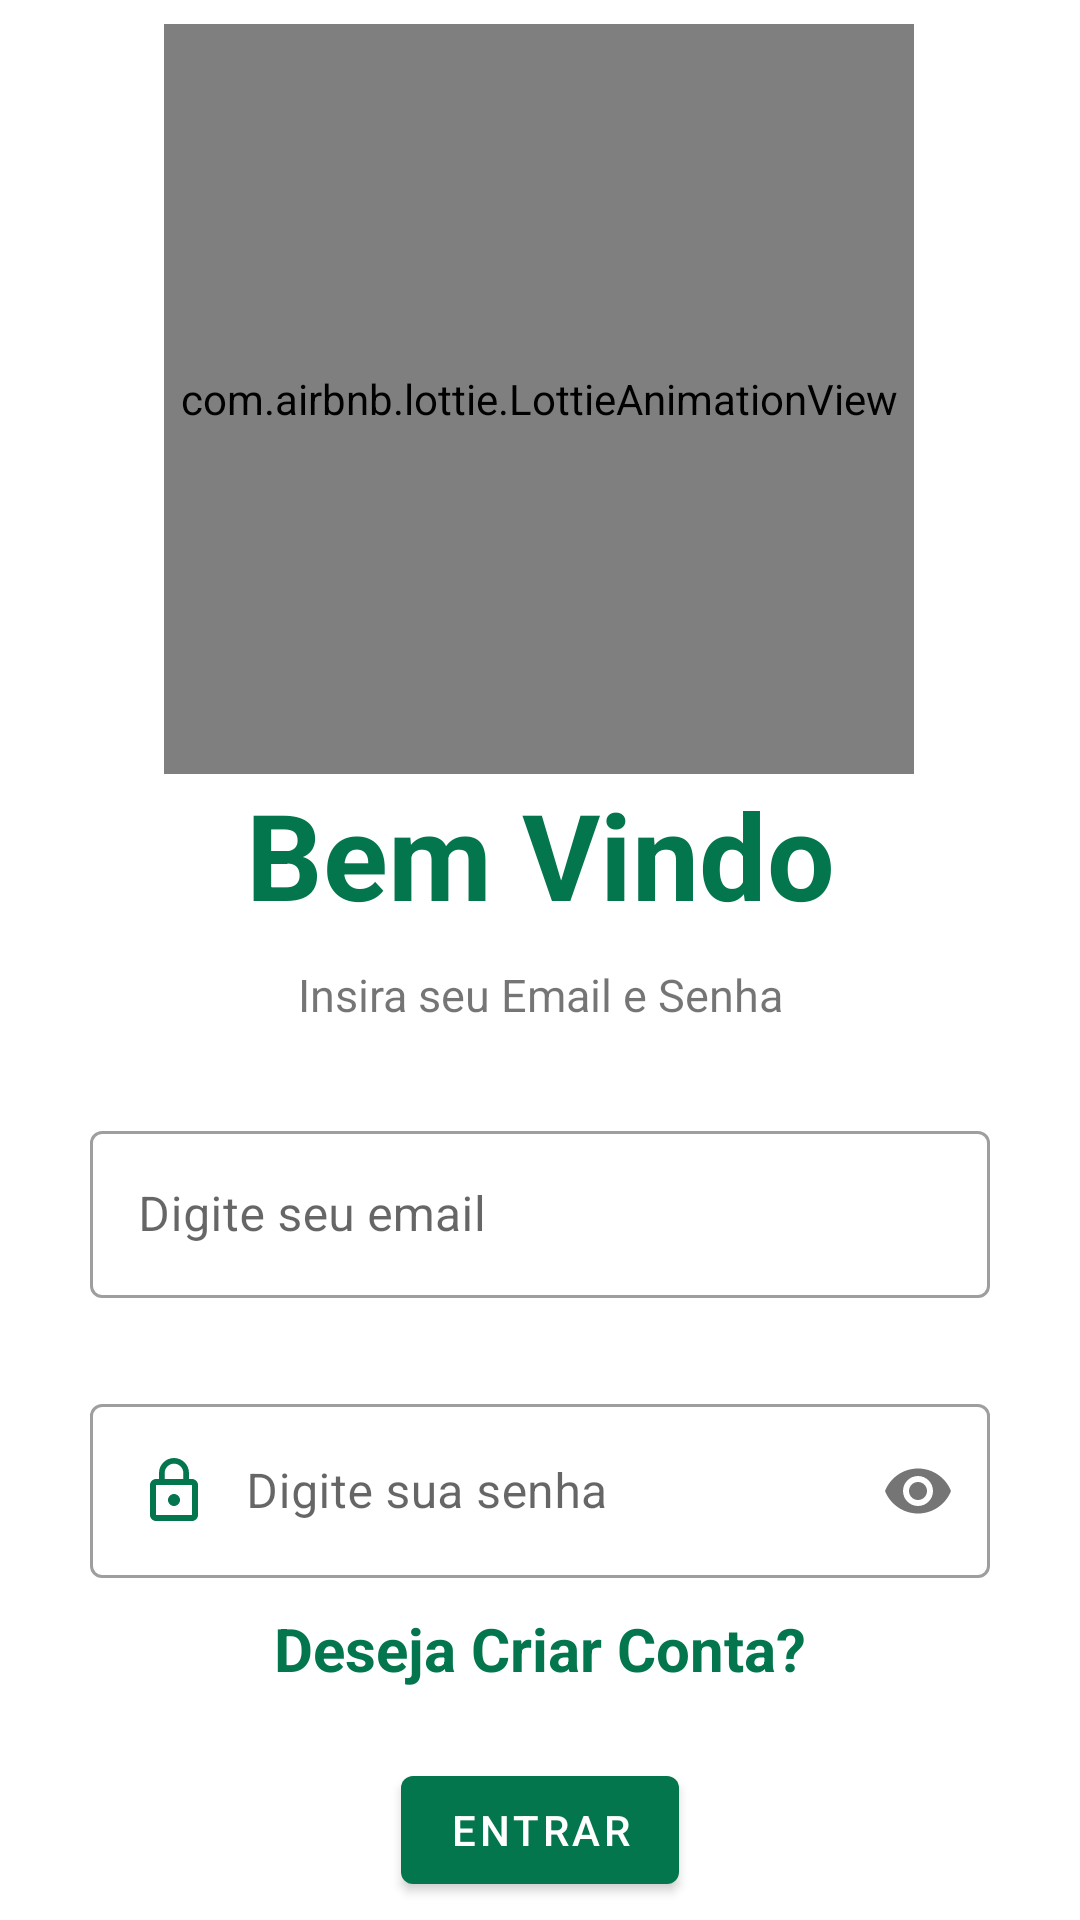

Layout XML and referenced resources for this Android screen:
<!-- AndroidManifest.xml: application theme Theme.SportGo -->
<!-- res/layout/layout_fragment_login.xml -->
<?xml version="1.0" encoding="utf-8"?>
<ScrollView xmlns:android="http://schemas.android.com/apk/res/android"
    android:layout_width="match_parent"
    android:layout_height="match_parent"
    xmlns:app="http://schemas.android.com/apk/res-auto"
    xmlns:android.support.design="http://schemas.android.com/tools">

    <androidx.constraintlayout.widget.ConstraintLayout
        android:layout_width="match_parent"
        android:layout_height="match_parent"
        app:layout_constraintBottom_toBottomOf="parent"
        app:layout_constraintEnd_toEndOf="parent"
        app:layout_constraintStart_toStartOf="parent"
        app:layout_constraintTop_toTopOf="parent">

        <com.airbnb.lottie.LottieAnimationView
            android:id="@+id/animationLogin"
            android:layout_width="250dp"
            android:layout_height="250dp"
            android:layout_marginTop="8dp"
            app:layout_constraintEnd_toEndOf="parent"
            app:layout_constraintHorizontal_bias="0.496"
            app:layout_constraintStart_toStartOf="parent"
            app:layout_constraintTop_toTopOf="parent"
            app:lottie_autoPlay="true"
            app:lottie_loop="true"
            app:lottie_rawRes="@raw/loginbike" />

        <TextView
            android:id="@+id/txtLogin"
            android:layout_width="wrap_content"
            android:layout_height="wrap_content"
            android:text="@string/titulo_login"
            android:textColor="@color/colorPrimary"
            android:textSize="40sp"
            android:textStyle="bold"
            app:layout_constraintEnd_toEndOf="parent"
            app:layout_constraintStart_toStartOf="parent"
            app:layout_constraintTop_toBottomOf="@+id/animationLogin" />

        <TextView
            android:id="@+id/txtDescLogin"
            android:layout_width="wrap_content"
            android:layout_height="wrap_content"
            android:layout_marginTop="10dp"
            android:text="@string/descricao_login"
            android:textSize="15sp"
            app:layout_constraintEnd_toEndOf="@+id/txtLogin"
            app:layout_constraintStart_toStartOf="@+id/txtLogin"
            app:layout_constraintTop_toBottomOf="@+id/txtLogin" />

        <com.google.android.material.textfield.TextInputLayout
            android:id="@+id/emailLayout"
            style="@style/Widget.MaterialComponents.TextInputLayout.OutlinedBox"
            android:layout_width="match_parent"
            android:layout_height="wrap_content"
            android:layout_marginStart="30dp"
            android:layout_marginTop="30dp"
            android:layout_marginEnd="30dp"
            app:layout_constraintEnd_toEndOf="parent"
            app:layout_constraintStart_toStartOf="parent"
            app:layout_constraintTop_toBottomOf="@+id/txtDescLogin">

            <com.google.android.material.textfield.TextInputEditText
                android:id="@+id/emailfieldtext"
                android:layout_width="match_parent"
                android:layout_height="wrap_content"
                android:autofillHints="@string/emaillogin"
                android:drawableStart="@drawable/ic_email"
                android:drawablePadding="12dp"
                android:hint="@string/emaillogin"
                android:inputType="textEmailAddress"
                app:layout_constraintTop_toBottomOf="@+id/txtDescLogin" />
        </com.google.android.material.textfield.TextInputLayout>

        <com.google.android.material.textfield.TextInputLayout
            android:id="@+id/passwordLayout"
            style="@style/Widget.MaterialComponents.TextInputLayout.OutlinedBox"
            android:layout_width="match_parent"
            android:layout_height="wrap_content"
            android:layout_marginStart="30dp"
            android:layout_marginTop="30dp"
            android:layout_marginEnd="30dp"
            android:hint="@string/senhalogin"
            android.support.design:hintAnimationEnabled="true"
            android.support.design:hintEnabled="true"
            android.support.design:layout_marginTop="16dp"
            app:layout_constraintEnd_toEndOf="parent"
            app:layout_constraintStart_toStartOf="parent"
            app:layout_constraintTop_toBottomOf="@+id/emailLayout"
            app:passwordToggleEnabled="true">

            <com.google.android.material.textfield.TextInputEditText
                android:id="@+id/passwordfield"
                android:layout_width="match_parent"
                android:layout_height="wrap_content"
                android:drawableStart="@drawable/ic_lock"
                android:drawablePadding="12dp"
                android:ems="10"
                android:inputType="textPassword" />
        </com.google.android.material.textfield.TextInputLayout>

        <TextView
            android:id="@+id/criarConta"
            android:layout_width="wrap_content"
            android:layout_height="30dp"
            android:layout_below="@+id/passwordLayout"
            android:layout_marginTop="10dp"
            android:backgroundTint="@color/white"
            android:text="@string/deseja_criar_conta"
            android:textColor="@color/colorPrimary"
            android:textSize="20sp"
            android:textStyle="bold"
            app:cornerRadius="30dp"
            app:layout_constraintEnd_toEndOf="parent"
            app:layout_constraintStart_toStartOf="parent"
            app:layout_constraintTop_toBottomOf="@+id/passwordLayout" />

        <com.google.android.material.button.MaterialButton
            android:id="@+id/btnLogar"
            android:layout_width="wrap_content"
            android:layout_height="wrap_content"
            android:layout_alignStart="@+id/passwordLayout"
            android:layout_alignEnd="@+id/passwordLayout"
            android:layout_marginTop="20dp"
            android:contentDescription="@string/btnLogin"
            android:text="@string/btnLogin"
            app:layout_constraintEnd_toEndOf="parent"
            app:layout_constraintStart_toStartOf="parent"
            app:layout_constraintTop_toBottomOf="@+id/criarConta" />
    </androidx.constraintlayout.widget.ConstraintLayout>
</ScrollView>
<!-- resources referenced by this layout -->
<resources>
  <color name="colorPrimary">#04764E</color>
  <color name="white">#FFFFFFFF</color>
  <!-- drawable ic_lock (drawable) -->
  <vector android:height="24dp" android:tint="@color/colorPrimary"
      android:viewportHeight="24.0" android:viewportWidth="24.0"
      android:width="24dp" xmlns:android="http://schemas.android.com/apk/res/android">
      <path android:fillColor="@color/white"
          android:pathData="M12,17c1.1,0 2,-0.9 2,-2s-0.9,-2 -2,-2 -2,0.9 -2,2 0.9,2 2,2zM18,8h-1L17,6c0,-2.76 -2.24,-5 -5,-5S7,3.24 7,6v2L6,8c-1.1,0 -2,0.9 -2,2v10c0,1.1 0.9,2 2,2h12c1.1,0 2,-0.9 2,-2L20,10c0,-1.1 -0.9,-2 -2,-2zM8.9,6c0,-1.71 1.39,-3.1 3.1,-3.1s3.1,1.39 3.1,3.1v2L8.9,8L8.9,6zM18,20L6,20L6,10h12v10z"/>
  </vector>
  <string name="btnLogin">Entrar</string>
  <string name="descricao_login">Insira seu Email e Senha</string>
  <string name="deseja_criar_conta">Deseja Criar Conta?</string>
  <string name="emaillogin">Digite seu email</string>
  <string name="senhalogin">Digite sua senha</string>
  <string name="titulo_login">Bem Vindo</string>
  <style name="Theme.SportGo" parent="Theme.MaterialComponents.Light.NoActionBar">
          
          <item name="colorPrimary">@color/colorPrimary</item>
          <item name="colorPrimaryVariant">@color/colorPrimaryVariant</item>
          <item name="colorOnPrimary">@color/white</item>
          
          <item name="colorSecondary">@color/teal_200</item>
          <item name="colorSecondaryVariant">@color/teal_700</item>
          <item name="colorOnSecondary">@color/black</item>
          
          <item name="android:statusBarColor" tools:targetApi="l">?attr/colorPrimaryVariant</item>
          
      </style>
  <color name="colorPrimaryVariant">#4CAF50</color>
  <color name="teal_200">#FF03DAC5</color>
  <color name="teal_700">#FF018786</color>
  <color name="black">#FF000000</color>
</resources>
